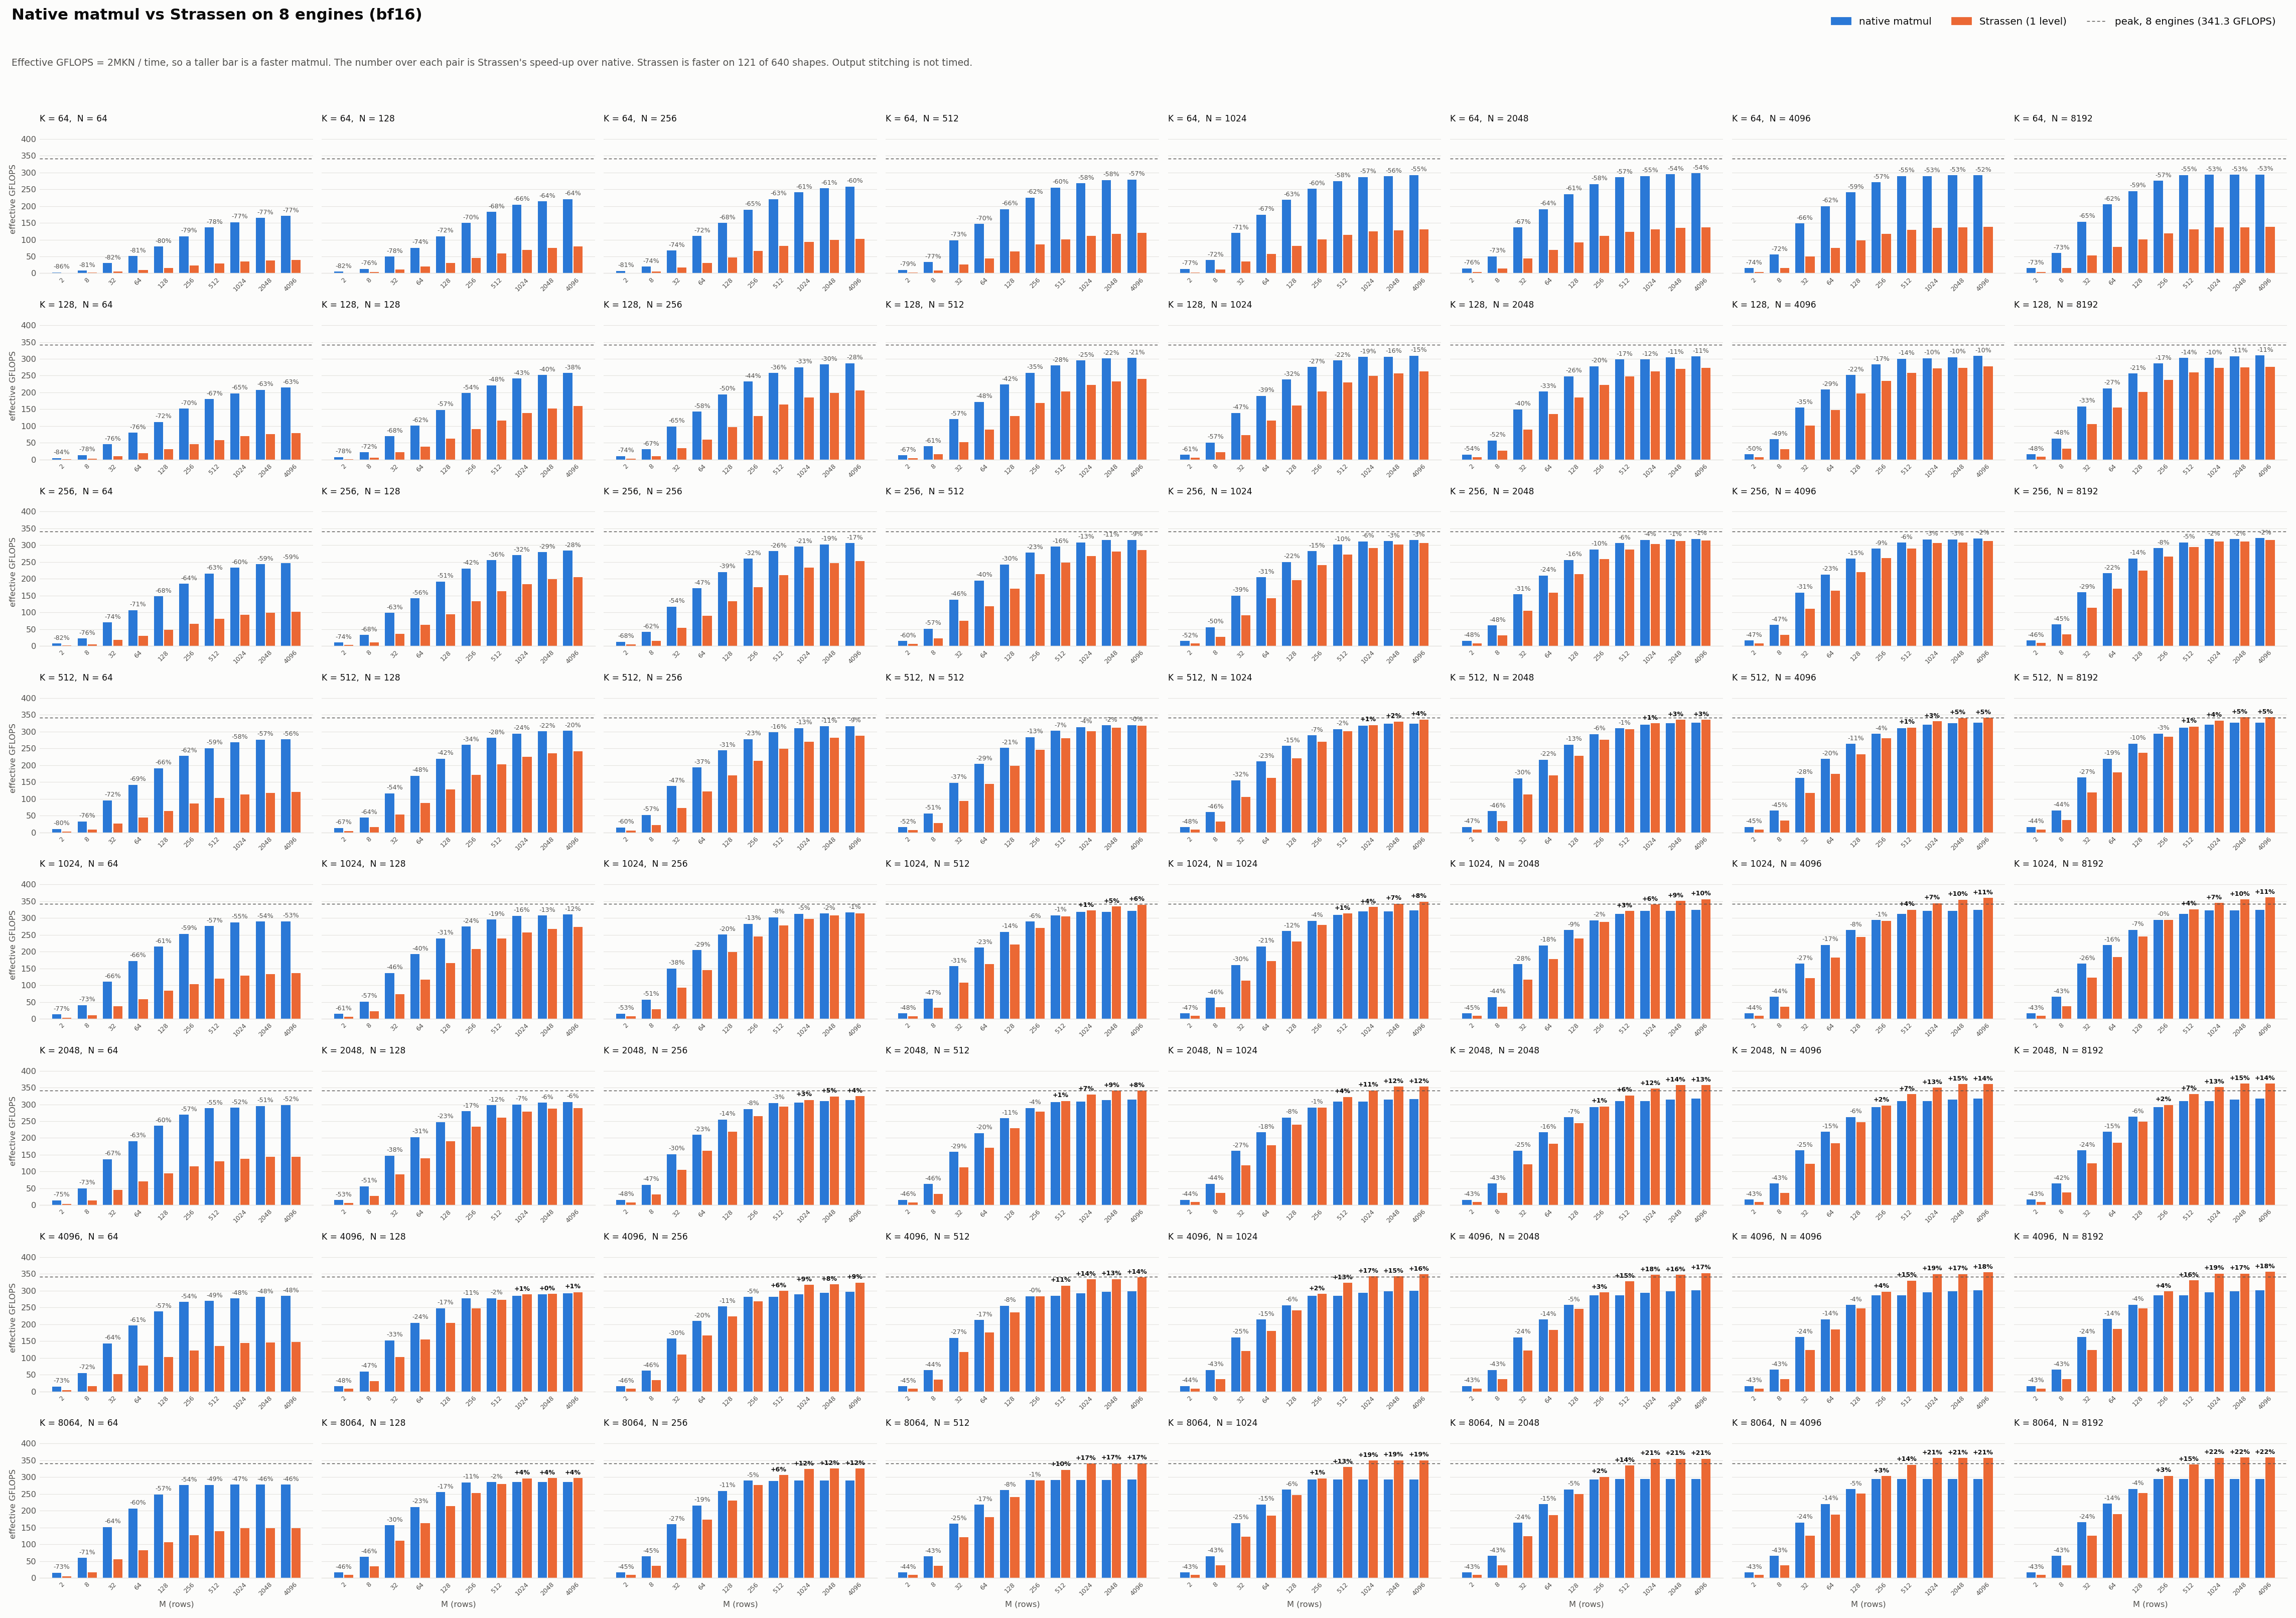

Data behind this chart, as committed beside it:
M, K, N, native_ms, strassen_ms, ratio, native_gflops, strassen_gflops, peak_gflops, native_snr_db, strassen_snr_db, native_gflop, strassen_gflop, flop_cut_pct, strassen_real_gflops, status
2, 64, 64, 0.0056, 0.0395, 7.034, 2.917, 0.4147, 341.3, 56.37, 45.03, 0.0, 0.0001, -250.0, 1.452, ok
8, 64, 64, 0.0082, 0.0428, 5.216, 7.984, 1.531, 341.3, 55.77, 44.43, 0.0001, 0.0002, -250.0, 5.359, ok
32, 64, 64, 0.0086, 0.0477, 5.517, 30.34, 5.5, 341.3, 55.55, 44.31, 0.0003, 0.0009, -250.0, 19.23, ok
64, 64, 64, 0.0102, 0.0544, 5.344, 51.52, 9.64, 341.3, 55.34, 44.2, 0.0005, 0.0018, -250.0, 33.73, ok
128, 64, 64, 0.0132, 0.0667, 5.069, 79.73, 15.73, 341.3, 55.52, 44.37, 0.001, 0.0037, -250.0, 55.02, ok
256, 64, 64, 0.019, 0.0915, 4.816, 110.3, 22.91, 341.3, 55.5, 43.93, 0.0021, 0.0073, -250.0, 80.22, ok
512, 64, 64, 0.0308, 0.1427, 4.629, 136.1, 29.4, 341.3, 55.51, 44.07, 0.0042, 0.0147, -250.0, 102.9, ok
1024, 64, 64, 0.0552, 0.2412, 4.369, 152, 34.79, 341.3, 55.36, 44.01, 0.0084, 0.0294, -250.0, 121.7, ok
2048, 64, 64, 0.102, 0.4422, 4.338, 164.6, 37.94, 341.3, 55.55, 43.83, 0.0168, 0.0587, -250.0, 132.8, ok
4096, 64, 64, 0.1969, 0.8453, 4.293, 170.4, 39.69, 341.3, 55.45, 44.07, 0.0336, 0.1174, -250.0, 138.9, ok
2, 64, 128, 0.0072, 0.041, 5.693, 4.551, 0.7994, 341.3, 55.94, 44.53, 0.0, 0.0001, -75.0, 1.399, ok
8, 64, 128, 0.0099, 0.042, 4.248, 13.26, 3.121, 341.3, 55.74, 43.77, 0.0001, 0.0002, -75.0, 5.461, ok
32, 64, 128, 0.0106, 0.0489, 4.606, 49.42, 10.73, 341.3, 55.56, 44.29, 0.0005, 0.0009, -75.0, 18.76, ok
64, 64, 128, 0.0138, 0.0538, 3.906, 76.12, 19.49, 341.3, 55.36, 44.17, 0.001, 0.0018, -75.0, 34.11, ok
128, 64, 128, 0.019, 0.067, 3.523, 110.3, 31.32, 341.3, 55.48, 44.13, 0.0021, 0.0037, -75.0, 54.78, ok
256, 64, 128, 0.028, 0.0925, 3.307, 149.9, 45.32, 341.3, 55.48, 44.14, 0.0042, 0.0073, -75.0, 79.35, ok
512, 64, 128, 0.0458, 0.1428, 3.116, 183, 58.72, 341.3, 55.4, 44.31, 0.0084, 0.0147, -75.0, 102.8, ok
1024, 64, 128, 0.082, 0.2412, 2.941, 204.5, 69.54, 341.3, 55.41, 43.93, 0.0168, 0.0294, -75.0, 121.7, ok
2048, 64, 128, 0.1567, 0.4412, 2.816, 214.2, 76.05, 341.3, 55.46, 44.19, 0.0336, 0.0587, -75.0, 133.1, ok
4096, 64, 128, 0.3042, 0.847, 2.785, 220.6, 79.23, 341.3, 55.43, 43.88, 0.0671, 0.1174, -75.0, 138.7, ok
2, 64, 256, 0.0089, 0.0471, 5.308, 7.38, 1.39, 341.3, 55.41, 44.08, 0.0001, 0.0001, -75.0, 2.435, ok
8, 64, 256, 0.0132, 0.0506, 3.836, 19.86, 5.177, 341.3, 55.28, 43.56, 0.0003, 0.0005, -75.0, 9.066, ok
32, 64, 256, 0.0155, 0.0586, 3.792, 67.84, 17.89, 341.3, 55.41, 44.03, 0.001, 0.0018, -75.0, 31.31, ok
64, 64, 256, 0.019, 0.0675, 3.559, 110.6, 31.07, 341.3, 55.33, 44.1, 0.0021, 0.0037, -75.0, 54.37, ok
128, 64, 256, 0.028, 0.0881, 3.147, 149.9, 47.62, 341.3, 55.41, 44.08, 0.0042, 0.0073, -75.0, 83.31, ok
256, 64, 256, 0.0443, 0.1272, 2.875, 189.5, 65.92, 341.3, 55.37, 43.99, 0.0084, 0.0147, -75.0, 115.4, ok
512, 64, 256, 0.076, 0.2052, 2.701, 220.8, 81.76, 341.3, 55.36, 44.21, 0.0168, 0.0294, -75.0, 143.1, ok
1024, 64, 256, 0.1395, 0.3612, 2.59, 240.6, 92.88, 341.3, 55.36, 43.91, 0.0336, 0.0587, -75.0, 162.6, ok
2048, 64, 256, 0.2651, 0.6803, 2.567, 253.2, 98.65, 341.3, 55.35, 44.13, 0.0671, 0.1174, -75.0, 172.6, ok
4096, 64, 256, 0.5197, 1.307, 2.514, 258.2, 102.7, 341.3, 55.37, 44.03, 0.1342, 0.2349, -75.0, 179.7, ok
2, 64, 512, 0.0127, 0.0615, 4.838, 10.3, 2.13, 341.3, 55.59, 44.85, 0.0001, 0.0002, -75.0, 3.73, ok
8, 64, 512, 0.0156, 0.0664, 4.255, 33.61, 7.898, 341.3, 55.37, 44.01, 0.0005, 0.0009, -75.0, 13.82, ok
32, 64, 512, 0.0213, 0.0786, 3.687, 98.4, 26.69, 341.3, 55.34, 44, 0.0021, 0.0037, -75.0, 46.69, ok
64, 64, 512, 0.0286, 0.096, 3.36, 146.9, 43.71, 341.3, 55.34, 44.13, 0.0042, 0.0073, -75.0, 76.46, ok
128, 64, 512, 0.044, 0.1289, 2.931, 190.8, 65.09, 341.3, 55.34, 44.1, 0.0084, 0.0147, -75.0, 113.9, ok
256, 64, 512, 0.0744, 0.1966, 2.641, 225.4, 85.33, 341.3, 55.3, 44.08, 0.0168, 0.0294, -75.0, 149.3, ok
512, 64, 512, 0.1316, 0.3331, 2.531, 254.9, 100.7, 341.3, 55.33, 44.17, 0.0336, 0.0587, -75.0, 176.3, ok
1024, 64, 512, 0.2506, 0.6037, 2.41, 267.8, 111.2, 341.3, 55.35, 44.05, 0.0671, 0.1174, -75.0, 194.5, ok
2048, 64, 512, 0.4839, 1.149, 2.374, 277.4, 116.9, 341.3, 55.32, 44.19, 0.1342, 0.2349, -75.0, 204.5, ok
4096, 64, 512, 0.962, 2.239, 2.327, 279, 119.9, 341.3, 55.34, 44.02, 0.2684, 0.4698, -75.0, 209.8, ok
2, 64, 1024, 0.0204, 0.0905, 4.435, 12.85, 2.897, 341.3, 55.36, 44.28, 0.0003, 0.0005, -75.0, 5.069, ok
8, 64, 1024, 0.0269, 0.096, 3.573, 39.01, 10.92, 341.3, 55.33, 43.58, 0.001, 0.0018, -75.0, 19.11, ok
32, 64, 1024, 0.0351, 0.119, 3.391, 119.5, 35.25, 341.3, 55.33, 44.06, 0.0042, 0.0073, -75.0, 61.68, ok
64, 64, 1024, 0.048, 0.1451, 3.019, 174.6, 57.83, 341.3, 55.35, 44.11, 0.0084, 0.0147, -75.0, 101.2, ok
128, 64, 1024, 0.0769, 0.2075, 2.697, 218, 80.85, 341.3, 55.31, 44.15, 0.0168, 0.0294, -75.0, 141.5, ok
256, 64, 1024, 0.1337, 0.3314, 2.479, 251, 101.3, 341.3, 55.28, 44.03, 0.0336, 0.0587, -75.0, 177.2, ok
512, 64, 1024, 0.2446, 0.5847, 2.39, 274.4, 114.8, 341.3, 55.3, 44.11, 0.0671, 0.1174, -75.0, 200.9, ok
1024, 64, 1024, 0.4683, 1.081, 2.309, 286.6, 124.1, 341.3, 55.31, 43.97, 0.1342, 0.2349, -75.0, 217.2, ok
2048, 64, 1024, 0.9292, 2.097, 2.256, 288.9, 128, 341.3, 55.32, 44.18, 0.2684, 0.4698, -75.0, 224, ok
4096, 64, 1024, 1.838, 4.092, 2.226, 292.1, 131.2, 341.3, 55.3, 43.94, 0.5369, 0.9395, -75.0, 229.6, ok
2, 64, 2048, 0.0358, 0.1488, 4.155, 14.64, 3.523, 341.3, 55.34, 44.4, 0.0005, 0.0009, -75.0, 6.166, ok
8, 64, 2048, 0.0417, 0.1536, 3.681, 50.28, 13.66, 341.3, 55.31, 43.59, 0.0021, 0.0037, -75.0, 23.89, ok
32, 64, 2048, 0.0615, 0.1876, 3.049, 136.3, 44.71, 341.3, 55.32, 44.03, 0.0084, 0.0147, -75.0, 78.25, ok
64, 64, 2048, 0.0879, 0.2438, 2.774, 190.9, 68.82, 341.3, 55.33, 44, 0.0168, 0.0294, -75.0, 120.4, ok
128, 64, 2048, 0.1425, 0.3646, 2.558, 235.4, 92.03, 341.3, 55.31, 44.1, 0.0336, 0.0587, -75.0, 161.1, ok
256, 64, 2048, 0.2529, 0.6, 2.373, 265.4, 111.8, 341.3, 55.3, 43.98, 0.0671, 0.1174, -75.0, 195.7, ok
512, 64, 2048, 0.4705, 1.087, 2.309, 285.2, 123.5, 341.3, 55.31, 44.1, 0.1342, 0.2349, -75.0, 216.2, ok
1024, 64, 2048, 0.9284, 2.051, 2.209, 289.1, 130.9, 341.3, 55.33, 43.98, 0.2684, 0.4698, -75.0, 229, ok
2048, 64, 2048, 1.824, 3.954, 2.168, 294.3, 135.8, 341.3, 55.32, 44.11, 0.5369, 0.9395, -75.0, 237.6, ok
4096, 64, 2048, 3.607, 7.869, 2.182, 297.7, 136.5, 341.3, 55.32, 43.94, 1.074, 1.879, -75.0, 238.8, ok
... 580 more rows
